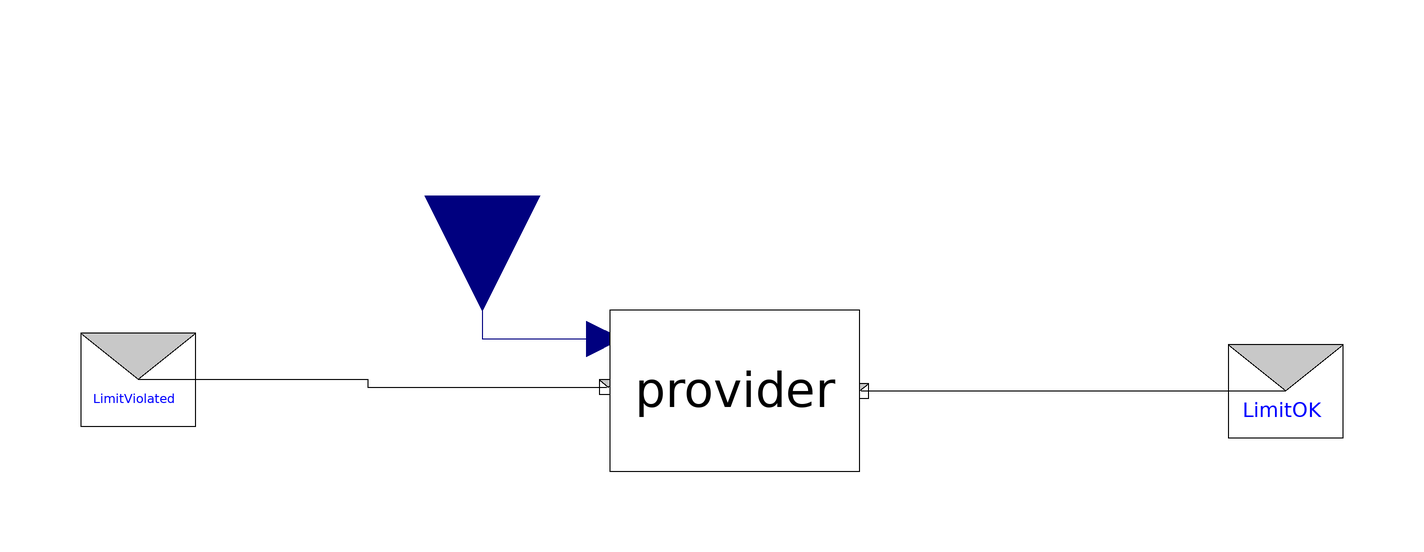

Above is the diagram view of the following Modelica model: its components placed by their Placement annotations and its connect equations drawn as lines.

model TrackSectionControl

        parameter Real toleranceOfSpeedLimit = 0.2;

        parameter Real worktime = 0.1;
        parameter Real speedLimitOfTrackSection = 10
              "The speed limit of the track section that may not be violated due to safety conditions";

          Provider provider(
            tolerance=toleranceOfSpeedLimit,
            worktime=worktime,
            limit=speedLimitOfTrackSection)
            annotation (Placement(transformation(extent={{-18,60},{26,88}})));
          RealTimeCoordination.MessageInterface.OutputDelegationPort
                                                LimitOK(
            redeclare Integer integers[0] "integers[0]",
            redeclare Boolean booleans[0] "booelans[0]",
            redeclare Real reals[0] "reals[0]")
            annotation (Placement(transformation(extent={{90,64},{110,84}})));
          RealTimeCoordination.MessageInterface.OutputDelegationPort
                                                LimitViolated(
            redeclare Integer integers[0] "integers[0]",
            redeclare Boolean booleans[0] "booelans[0]",
            redeclare Real reals[0] "reals[0]")
            annotation (Placement(transformation(extent={{-110,66},{-90,86}})));
          Modelica.Blocks.Interfaces.RealInput velocityOfRailCab annotation (Placement(
                transformation(
                extent={{-20,-20},{20,20}},
                rotation=270,
                origin={-40,108})));
        equation
          connect(LimitViolated, provider.Out_Limit_Violated) annotation (Line(
              points={{-100,76},{-60,76},{-60,74.6222},{-18.3143,74.6222}},
              color={0,0,0},
              smooth=Smooth.None));
          connect(provider.Out_LimitRedeemed, LimitOK) annotation (Line(
              points={{26,74},{100,74}},
              color={0,0,0},
              smooth=Smooth.None));
          connect(velocityOfRailCab, provider.currentVelocity) annotation (Line(
              points={{-40,108},{-40,83.0222},{-18.9429,83.0222}},
              color={0,0,127},
              smooth=Smooth.None));
          annotation (Diagram(graphics));
        end TrackSectionControl;